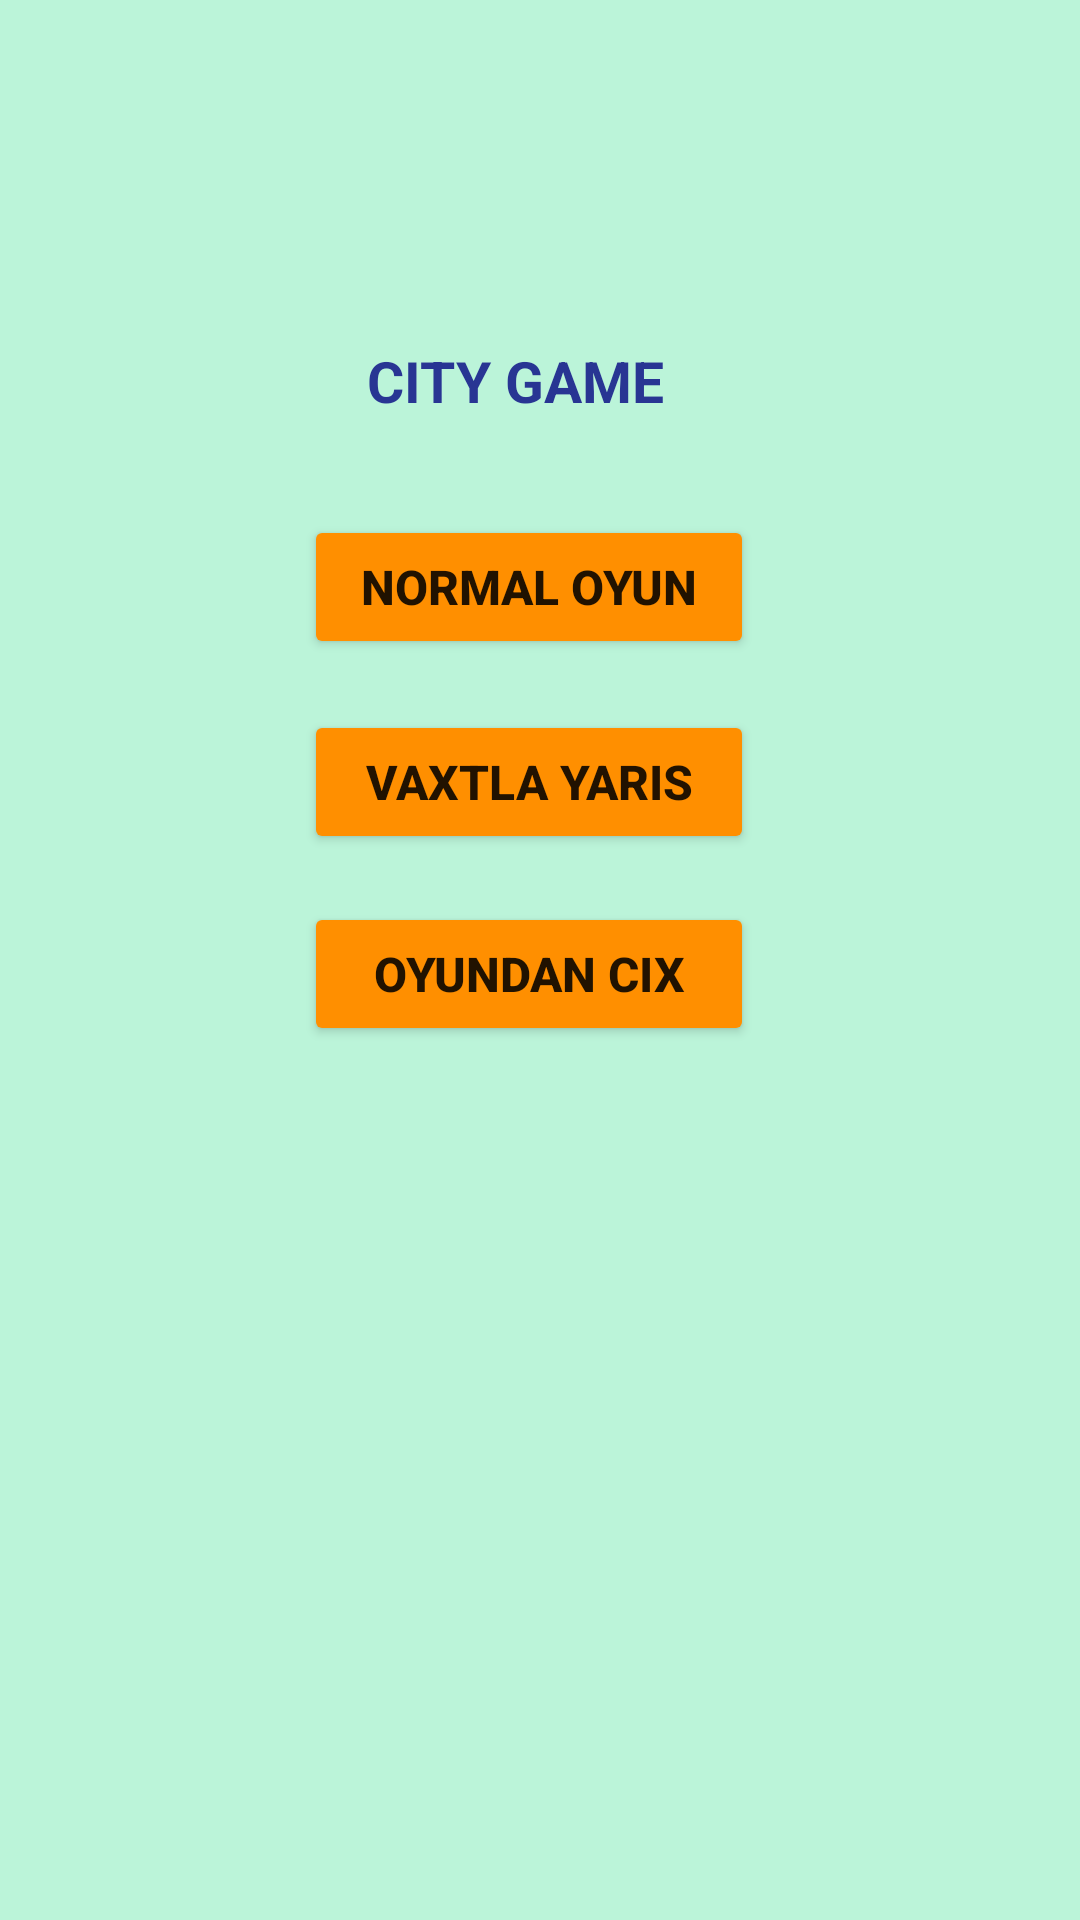

Write the Android layout XML for this screen, with the resource values it uses.
<!-- AndroidManifest.xml: application theme Theme.FunGame -->
<!-- res/layout/activity_main.xml -->
<?xml version="1.0" encoding="utf-8"?>
<androidx.constraintlayout.widget.ConstraintLayout xmlns:android="http://schemas.android.com/apk/res/android"
    xmlns:app="http://schemas.android.com/apk/res-auto"
    xmlns:tools="http://schemas.android.com/tools"
    android:layout_width="match_parent"
    android:id="@+id/mainactivity"
    android:layout_height="match_parent"
    android:background="#BBF4D9"
    tools:context=".MainActivity">

    <TextView
        android:id="@+id/textView"
        android:layout_width="wrap_content"
        android:layout_height="wrap_content"
        android:layout_marginStart="21dp"
        android:layout_marginLeft="21dp"
        android:layout_marginTop="114dp"
        android:text="CITY GAME"
        android:textColor="#283593"
        android:textSize="19sp"
        android:textStyle="normal|bold"
        app:layout_constraintStart_toStartOf="@+id/button"
        app:layout_constraintTop_toTopOf="parent" />

    <Button
        android:id="@+id/button"
        android:layout_width="0dp"
        android:layout_height="wrap_content"
        android:layout_marginTop="32dp"
        android:onClick="normaloyunclick"
        android:text="Normal Oyun"
        android:textSize="16sp"
        android:textStyle="normal|bold"
        app:backgroundTint="#FF8F00"
        app:layout_constraintEnd_toEndOf="@+id/button2"
        app:layout_constraintStart_toStartOf="@+id/button2"
        app:layout_constraintTop_toBottomOf="@+id/textView" />

    <Button
        android:id="@+id/button2"
        android:layout_width="150dp"
        android:layout_height="wrap_content"
        android:layout_marginTop="17dp"
        android:onClick="secondclick"
        android:text="Vaxtla Yaris"
        android:textSize="16sp"
        android:textStyle="normal|bold"
        app:backgroundTint="#FF8F00"
        app:layout_constraintEnd_toEndOf="parent"
        app:layout_constraintHorizontal_bias="0.482"
        app:layout_constraintStart_toStartOf="parent"
        app:layout_constraintTop_toBottomOf="@+id/button" />

    <Button
        android:id="@+id/button3"
        android:layout_width="0dp"
        android:layout_height="wrap_content"
        android:layout_marginTop="16dp"
        android:onClick="quitclick"
        android:text="Oyundan Cix"
        android:textSize="16sp"
        android:textStyle="normal|bold"
        app:backgroundTint="#FF8F00"
        app:layout_constraintEnd_toEndOf="@+id/button2"
        app:layout_constraintStart_toStartOf="@+id/button2"
        app:layout_constraintTop_toBottomOf="@+id/button2" />
</androidx.constraintlayout.widget.ConstraintLayout>
<!-- resources referenced by this layout -->
<resources>
  <style name="Theme.FunGame" parent="Theme.MaterialComponents.DayNight.DarkActionBar">
          
          <item name="colorPrimary">@color/purple_500</item>
          <item name="colorPrimaryVariant">@color/purple_700</item>
          <item name="colorOnPrimary">@color/white</item>
          
          <item name="colorSecondary">@color/teal_200</item>
          <item name="colorSecondaryVariant">@color/teal_700</item>
          <item name="colorOnSecondary">@color/black</item>
          
          <item name="android:statusBarColor" tools:targetApi="l">?attr/colorPrimaryVariant</item>
          
      </style>
  <!-- not gathered from this repository: default colours our renderer supplied (Android Studio template values) -->
  <color name="purple_500">#FF6200EE</color>
  <color name="purple_700">#FF3700B3</color>
  <color name="teal_200">#FF03DAC5</color>
  <color name="teal_700">#FF018786</color>
  <color name="black">#FF000000</color>
  <color name="white">#FFFFFFFF</color>
</resources>
